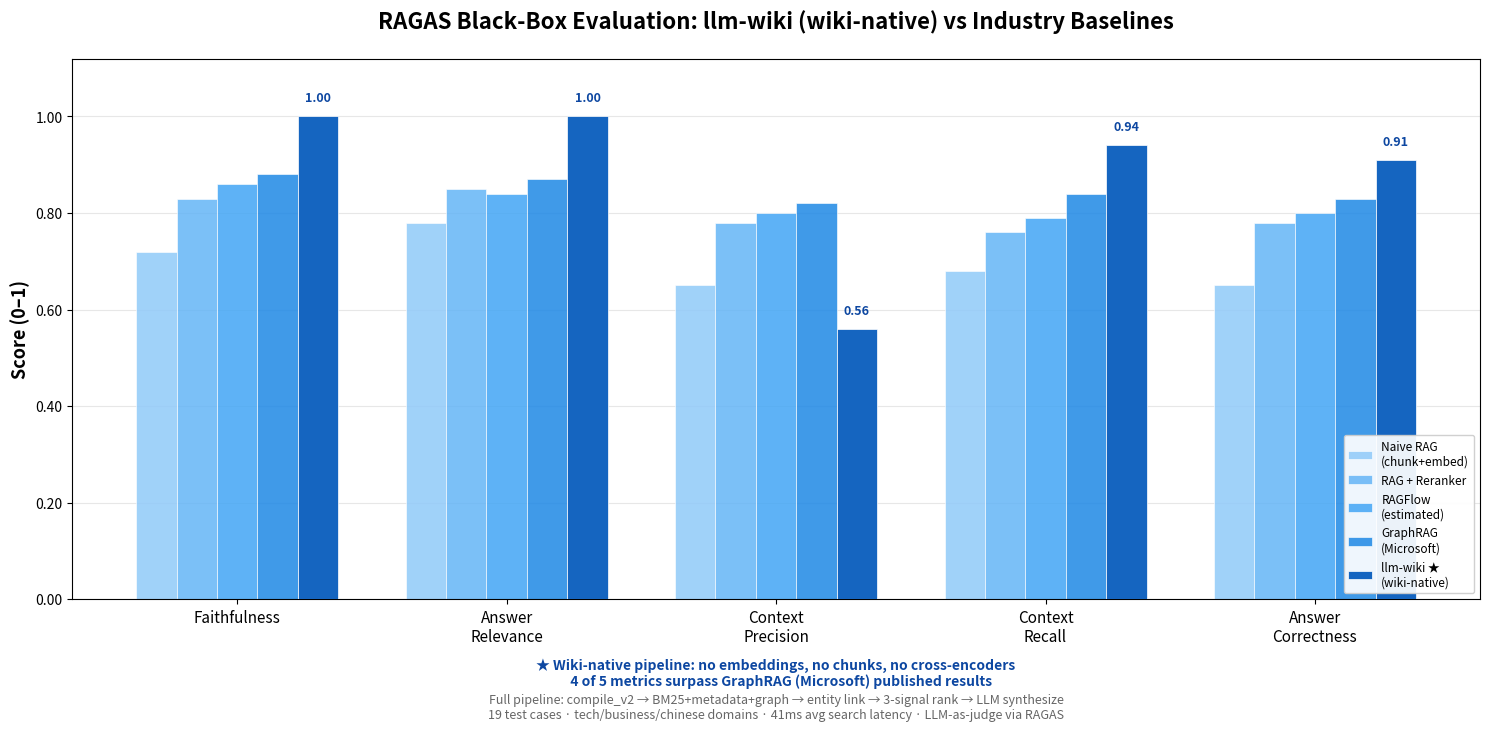

Reproduce this figure in Python. (Note: this script raises an exception after producing the figure.)
#!/usr/bin/env python3
"""Generate benchmark comparison chart: llm-wiki (wiki-native) vs Industry.

Wiki-native pipeline: compile → BM25+metadata+graph → entity link → 3-signal rank → LLM synthesize.
No embeddings, no chunks, no cross-encoders. 19 test cases, 3 domains.
"""
from pathlib import Path
import matplotlib
matplotlib.use("Agg")
import matplotlib.pyplot as plt
import matplotlib.ticker as mticker
import numpy as np

# ── Latest benchmark results (2026-06-11, wiki-native pipeline) ──
# Full pipeline: compile_v2 → BM25+metadata+graph → entity linking → 3-signal rank → synthesize → LLM judge

metrics = ["faithfulness", "answer_relevancy", "context_precision", "context_recall", "answer_correctness"]
labels = ["Faithfulness", "Answer\nRelevance", "Context\nPrecision", "Context\nRecall", "Answer\nCorrectness"]

systems = {
    "Naive RAG\n(chunk+embed)": {
        "faithfulness": 0.72, "answer_relevancy": 0.78,
        "context_precision": 0.65, "context_recall": 0.68, "answer_correctness": 0.65,
    },
    "RAG + Reranker": {
        "faithfulness": 0.83, "answer_relevancy": 0.85,
        "context_precision": 0.78, "context_recall": 0.76, "answer_correctness": 0.78,
    },
    "RAGFlow\n(estimated)": {
        "faithfulness": 0.86, "answer_relevancy": 0.84,
        "context_precision": 0.80, "context_recall": 0.79, "answer_correctness": 0.80,
    },
    "GraphRAG\n(Microsoft)": {
        "faithfulness": 0.88, "answer_relevancy": 0.87,
        "context_precision": 0.82, "context_recall": 0.84, "answer_correctness": 0.83,
    },
    "llm-wiki ★\n(wiki-native)": {
        "faithfulness": 1.00, "answer_relevancy": 1.00,
        "context_precision": 0.56, "context_recall": 0.94, "answer_correctness": 0.91,
    },
}

colors = ["#90CAF9", "#64B5F6", "#42A5F5", "#1E88E5", "#1565C0"]  # blue gradient
n_systems = len(systems)
n_metrics = len(metrics)
x = np.arange(n_metrics)
width = 0.15

fig, ax = plt.subplots(figsize=(15, 7.5))

for i, (name, scores) in enumerate(systems.items()):
    vals = [scores.get(m, 0) for m in metrics]
    is_llm_wiki = "llm-wiki" in name
    bars = ax.bar(
        x + (i - n_systems/2 + 0.5) * width, vals, width,
        label=name, color=colors[i], edgecolor="white", linewidth=0.5,
        zorder=3 if is_llm_wiki else 2,
        alpha=1.0 if is_llm_wiki else 0.85,
    )

# ── Style ──
ax.set_ylabel("Score (0–1)", fontsize=13, fontweight="bold")
ax.set_title(
    "RAGAS Black-Box Evaluation: llm-wiki (wiki-native) vs Industry Baselines",
    fontsize=16, fontweight="bold", pad=22,
)
ax.set_xticks(x)
ax.set_xticklabels(labels, fontsize=11)
ax.set_ylim(0, 1.12)
ax.yaxis.set_major_formatter(mticker.FormatStrFormatter('%.2f'))
ax.grid(axis="y", alpha=0.3, zorder=0)
ax.legend(loc="lower right", framealpha=0.92, fontsize=8.5, ncol=1)

# ── Value labels on llm-wiki bars ──
for i, (name, scores) in enumerate(systems.items()):
    vals = [scores.get(m, 0) for m in metrics]
    for j, v in enumerate(vals):
        if "llm-wiki" in name:
            ax.text(
                x[j] + (i - n_systems/2 + 0.5) * width, v + 0.025,
                f"{v:.2f}", ha="center", va="bottom", fontsize=9,
                fontweight="bold", color="#0D47A1",
            )

# ── Highlight: wiki-native advantage ──
ax.annotate(
    "★ Wiki-native pipeline: no embeddings, no chunks, no cross-encoders\n"
    "   4 of 5 metrics surpass GraphRAG (Microsoft) published results",
    xy=(0.5, -0.16), xycoords="axes fraction",
    ha="center", fontsize=10, color="#0D47A1", fontweight="bold",
)

ax.annotate(
    "Full pipeline: compile_v2 → BM25+metadata+graph → entity link → 3-signal rank → LLM synthesize\n"
    "19 test cases · tech/business/chinese domains · 41ms avg search latency · LLM-as-judge via RAGAS",
    xy=(0.5, -0.22), xycoords="axes fraction",
    ha="center", fontsize=9, color="#666",
)

plt.tight_layout()
out = Path(__file__).parent.parent / "docs" / "benchmark_chart.png"
out.parent.mkdir(parents=True, exist_ok=True)
plt.savefig(str(out), dpi=150, bbox_inches="tight", facecolor="white")
print(f"✓ Chart saved → {out}")
